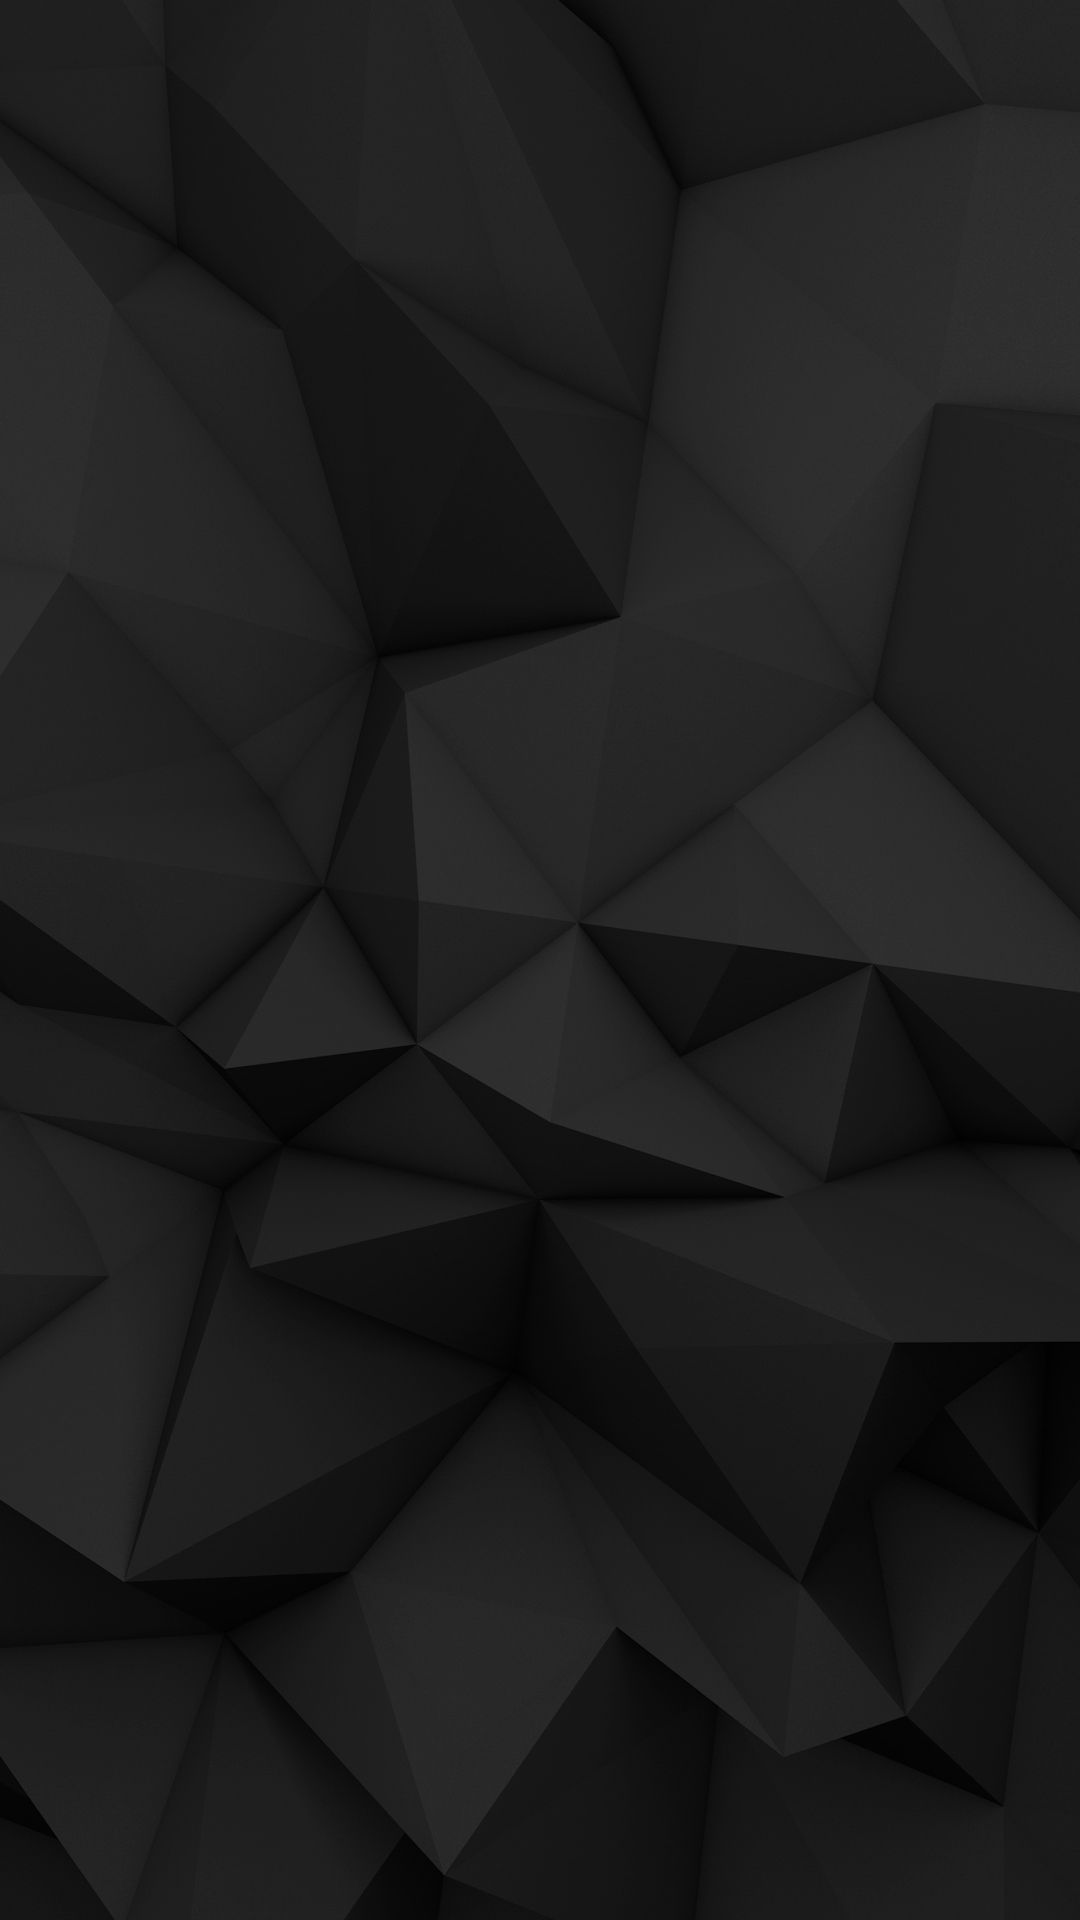

The Android layout XML behind this screen, and the referenced resources:
<!-- AndroidManifest.xml: application theme Theme.QuizApp -->
<!-- res/layout/fragment_question_list.xml -->
<androidx.constraintlayout.widget.ConstraintLayout xmlns:android="http://schemas.android.com/apk/res/android"
    xmlns:app="http://schemas.android.com/apk/res-auto"
    xmlns:tools="http://schemas.android.com/tools"
    android:layout_width="match_parent"
    android:layout_height="match_parent"
    android:background="@drawable/background"
    tools:context=".QuestionListFragment">

    <androidx.recyclerview.widget.RecyclerView
        android:id="@+id/recycler_view"
        android:layout_width="match_parent"
        android:layout_height="match_parent"
        android:layout_marginStart="16dp"
        android:layout_marginTop="16dp"
        android:layout_marginEnd="16dp"
        android:layout_marginBottom="16dp"
        app:layout_constraintBottom_toBottomOf="parent"
        app:layout_constraintEnd_toEndOf="parent"
        app:layout_constraintStart_toStartOf="parent"
        app:layout_constraintTop_toTopOf="parent"
        tools:itemCount="10"
        android:layout_above="@+id/buttons"
        tools:listitem="@layout/item_layout" />
</androidx.constraintlayout.widget.ConstraintLayout>
<!-- res/layout/item_layout.xml (included above) -->
<?xml version="1.0" encoding="utf-8"?>
<androidx.constraintlayout.widget.ConstraintLayout xmlns:android="http://schemas.android.com/apk/res/android"
    xmlns:app="http://schemas.android.com/apk/res-auto"
    android:layout_width="match_parent"
    android:layout_height="wrap_content"
    android:orientation="vertical">

    <androidx.cardview.widget.CardView
        android:layout_width="320dp"
        android:layout_height="wrap_content"
        android:layout_marginStart="10dp"
        android:layout_marginEnd="10dp"
        android:layout_marginTop="20dp"
        android:layout_marginBottom="20dp"
        app:layout_constraintBottom_toBottomOf="parent"
        app:layout_constraintStart_toStartOf="parent"
        app:layout_constraintTop_toTopOf="parent"
        app:cardCornerRadius="8dp"
        app:cardElevation="5dp">

        <LinearLayout
            android:layout_width="match_parent"
            android:layout_height="wrap_content"
            android:orientation="vertical"
            android:padding="16dp">

            <TextView
                android:id="@+id/question"
                android:layout_width="match_parent"
                android:layout_height="wrap_content"
                android:gravity="center"
                android:textSize="20dp" />

            <TextView
                android:id="@+id/correct"
                android:layout_width="match_parent"
                android:layout_height="wrap_content"
                android:gravity="center"
                android:textColor="@color/red_200"
                android:textSize="20dp" />

            <LinearLayout
                android:layout_width="match_parent"
                android:layout_height="wrap_content"
                android:layout_margin="5dp"
                android:orientation="horizontal" >

                <Button
                    android:id="@+id/details"
                    android:layout_width="120dp"
                    android:layout_height="50dp"
                    android:layout_marginTop="16dp"
                    android:background="@color/blue_500"
                    android:text="@string/details"
                    android:layout_marginEnd="40dp"
                    android:textColor="@android:color/white"
                    android:textSize="16sp" />

                <Button
                    android:id="@+id/delete"
                    android:layout_width="120dp"
                    android:layout_height="50dp"
                    android:layout_marginTop="16dp"
                    android:background="@color/blue_500"
                    android:text="@string/delete"
                    android:textColor="@android:color/white"
                    android:textSize="16sp" />
            </LinearLayout>
        </LinearLayout>
    </androidx.cardview.widget.CardView>


</androidx.constraintlayout.widget.ConstraintLayout>
<!-- resources referenced by this layout -->
<resources>
  <color name="blue_500">#0026ca</color>
  <color name="red_200">#ff1744</color>
  <!-- drawable background: jpg bitmap (drawable, 44014 bytes) -->
  <string name="delete">Delete</string>
  <string name="details">Details</string>
  <style name="Theme.QuizApp" parent="Theme.MaterialComponents.DayNight.NoActionBar">
          
          <item name="colorPrimary">@color/blue_500</item>
          <item name="colorPrimaryVariant">@color/blue_700</item>
          <item name="colorOnPrimary">@color/white</item>
          
          <item name="colorSecondary">@color/red_200</item>
          <item name="colorSecondaryVariant">@color/red_700</item>
          <item name="colorOnSecondary">@color/black</item>
          
          <item name="android:statusBarColor" tools:targetApi="l">?attr/colorPrimaryVariant</item>
          
      </style>
  <color name="blue_700">#7a7cff</color>
  <color name="white">#FFFFFFFF</color>
  <color name="red_700">#c4001d</color>
  <color name="black">#FF000000</color>
</resources>
